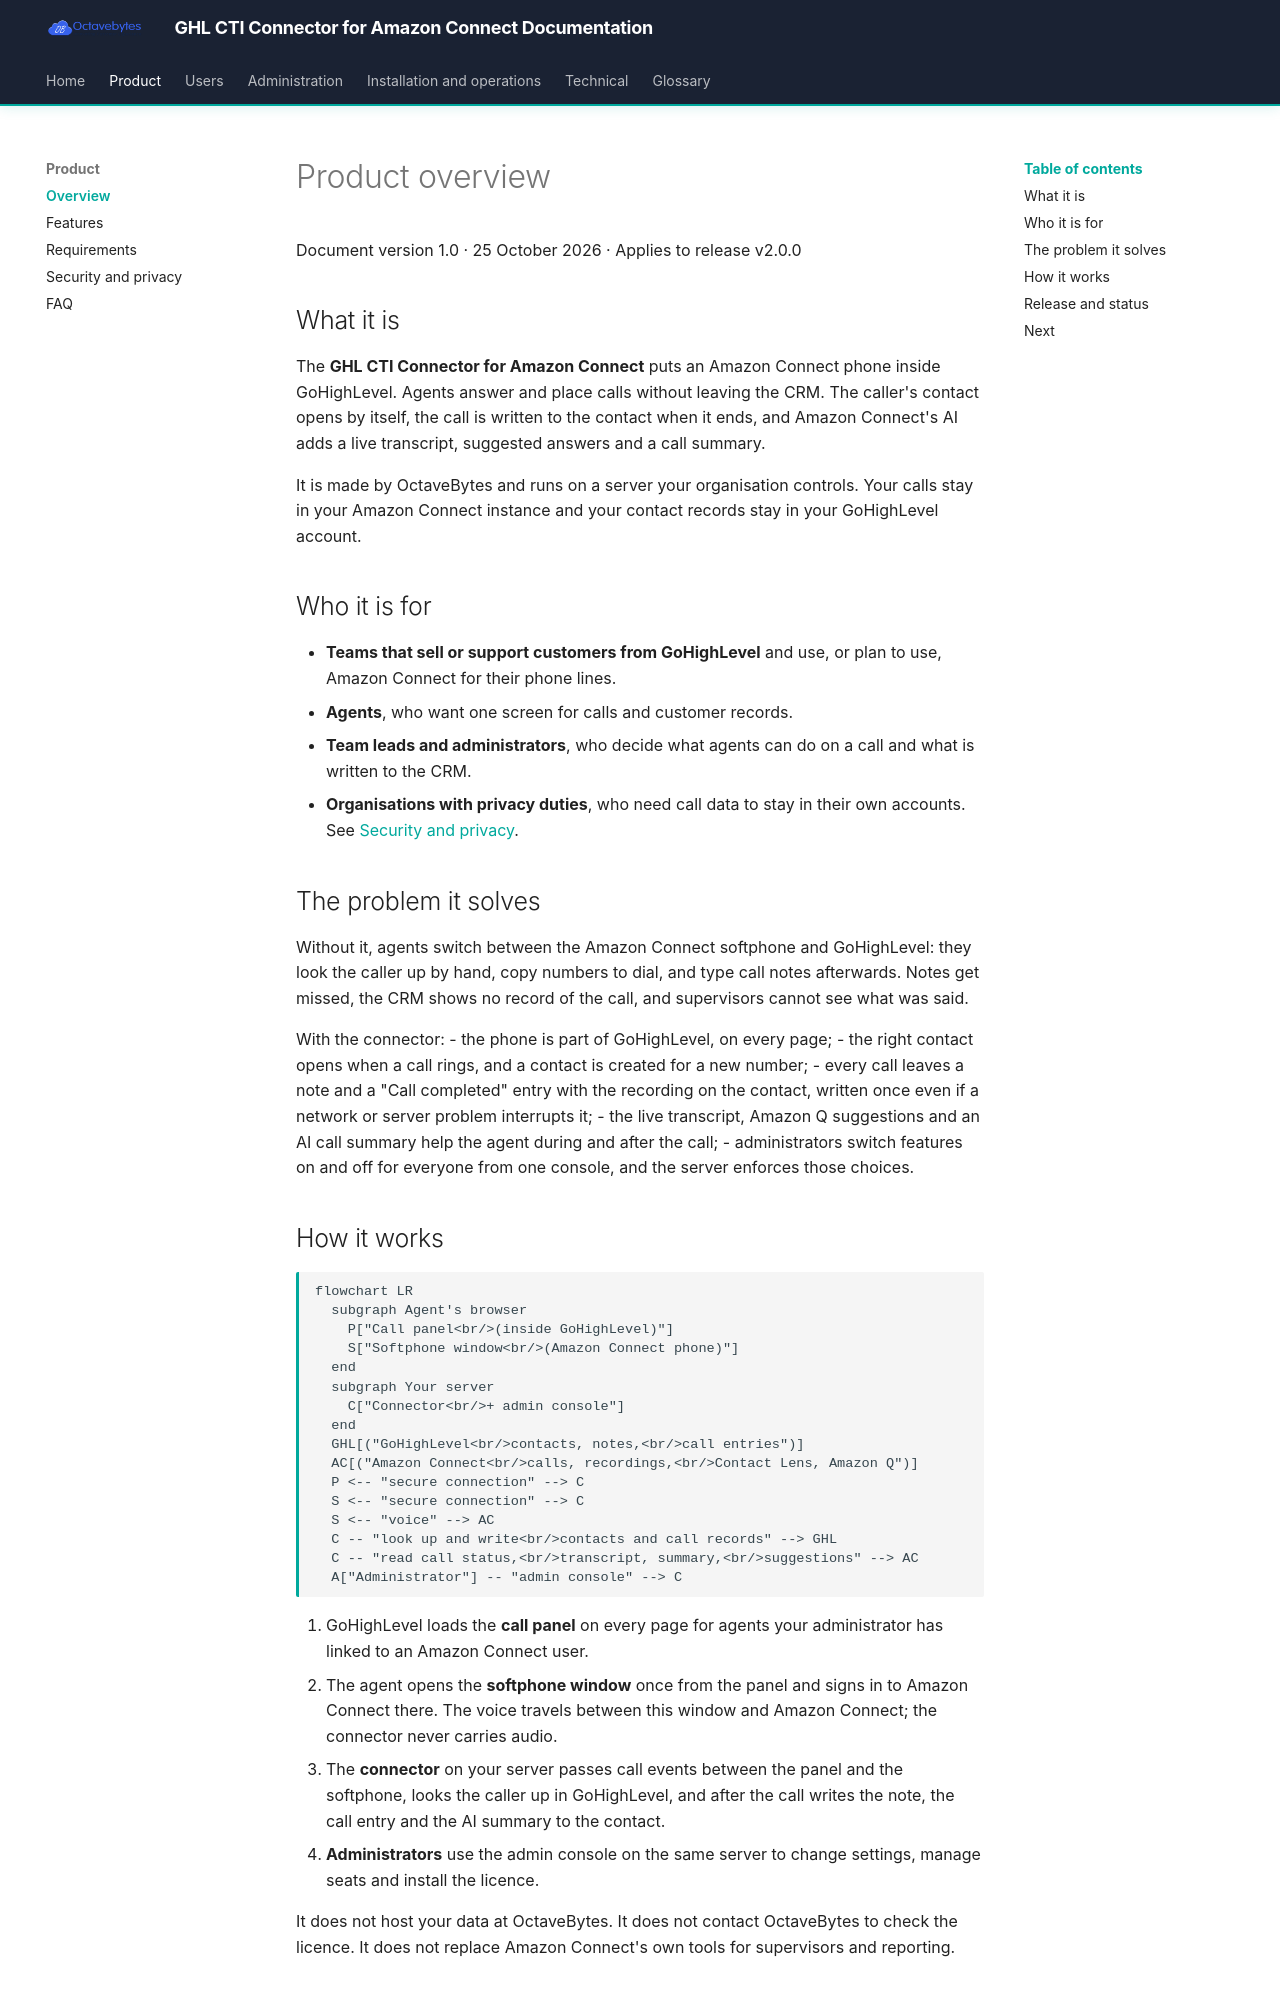

repository: octavebytes/GHL · page: product/01-product-overview/index.html · generator: mkdocs

# Product overview

Document version 1.0 · 25 October 2026 · Applies to release v2.0.0

## What it is

The **GHL CTI Connector for Amazon Connect** puts an Amazon Connect phone inside GoHighLevel. Agents answer and place calls without leaving the CRM. The caller's contact opens by itself, the call is written to the contact when it ends, and Amazon Connect's AI adds a live transcript, suggested answers and a call summary.

It is made by OctaveBytes and runs on a server your organisation controls. Your calls stay in your Amazon Connect instance and your contact records stay in your GoHighLevel account.

## Who it is for

- **Teams that sell or support customers from GoHighLevel** and use, or plan to use, Amazon Connect for their phone lines.
- **Agents**, who want one screen for calls and customer records.
- **Team leads and administrators**, who decide what agents can do on a call and what is written to the CRM.
- **Organisations with privacy duties**, who need call data to stay in their own accounts. See [Security and privacy](04-security-and-privacy.md).

## The problem it solves

Without it, agents switch between the Amazon Connect softphone and GoHighLevel: they look the caller up by hand, copy numbers to dial, and type call notes afterwards. Notes get missed, the CRM shows no record of the call, and supervisors cannot see what was said.

With the connector:
- the phone is part of GoHighLevel, on every page;
- the right contact opens when a call rings, and a contact is created for a new number;
- every call leaves a note and a "Call completed" entry with the recording on the contact, written once even if a network or server problem interrupts it;
- the live transcript, Amazon Q suggestions and an AI call summary help the agent during and after the call;
- administrators switch features on and off for everyone from one console, and the server enforces those choices.
